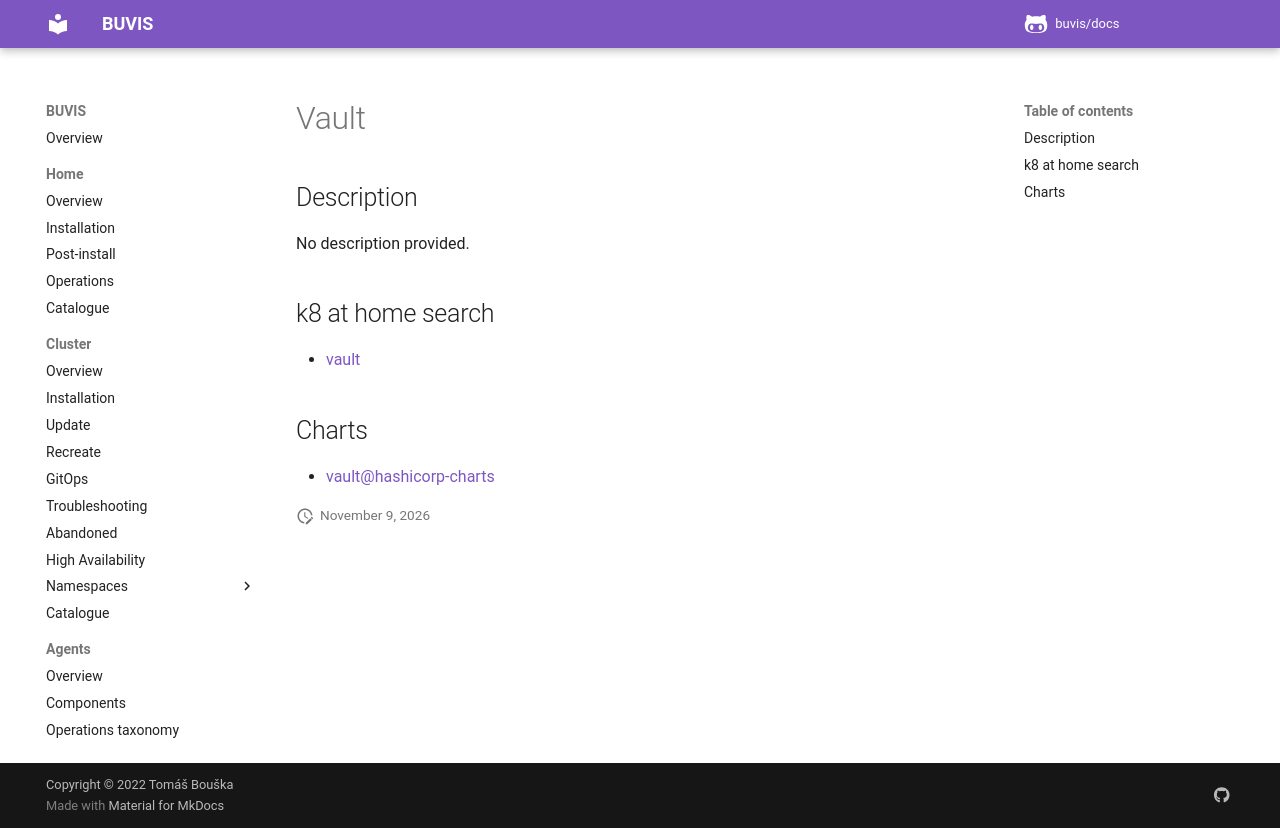

repository: buvis/docs · page: cluster/catalogue/vault/index.html · generator: mkdocs

# Vault

## Description

No description provided.

## k8 at home search

- [vault](https://nanne.dev/k8s-at-home-search/#/vault)

## Charts

- [vault@hashicorp-charts](https://helm.releases.hashicorp.com/)
